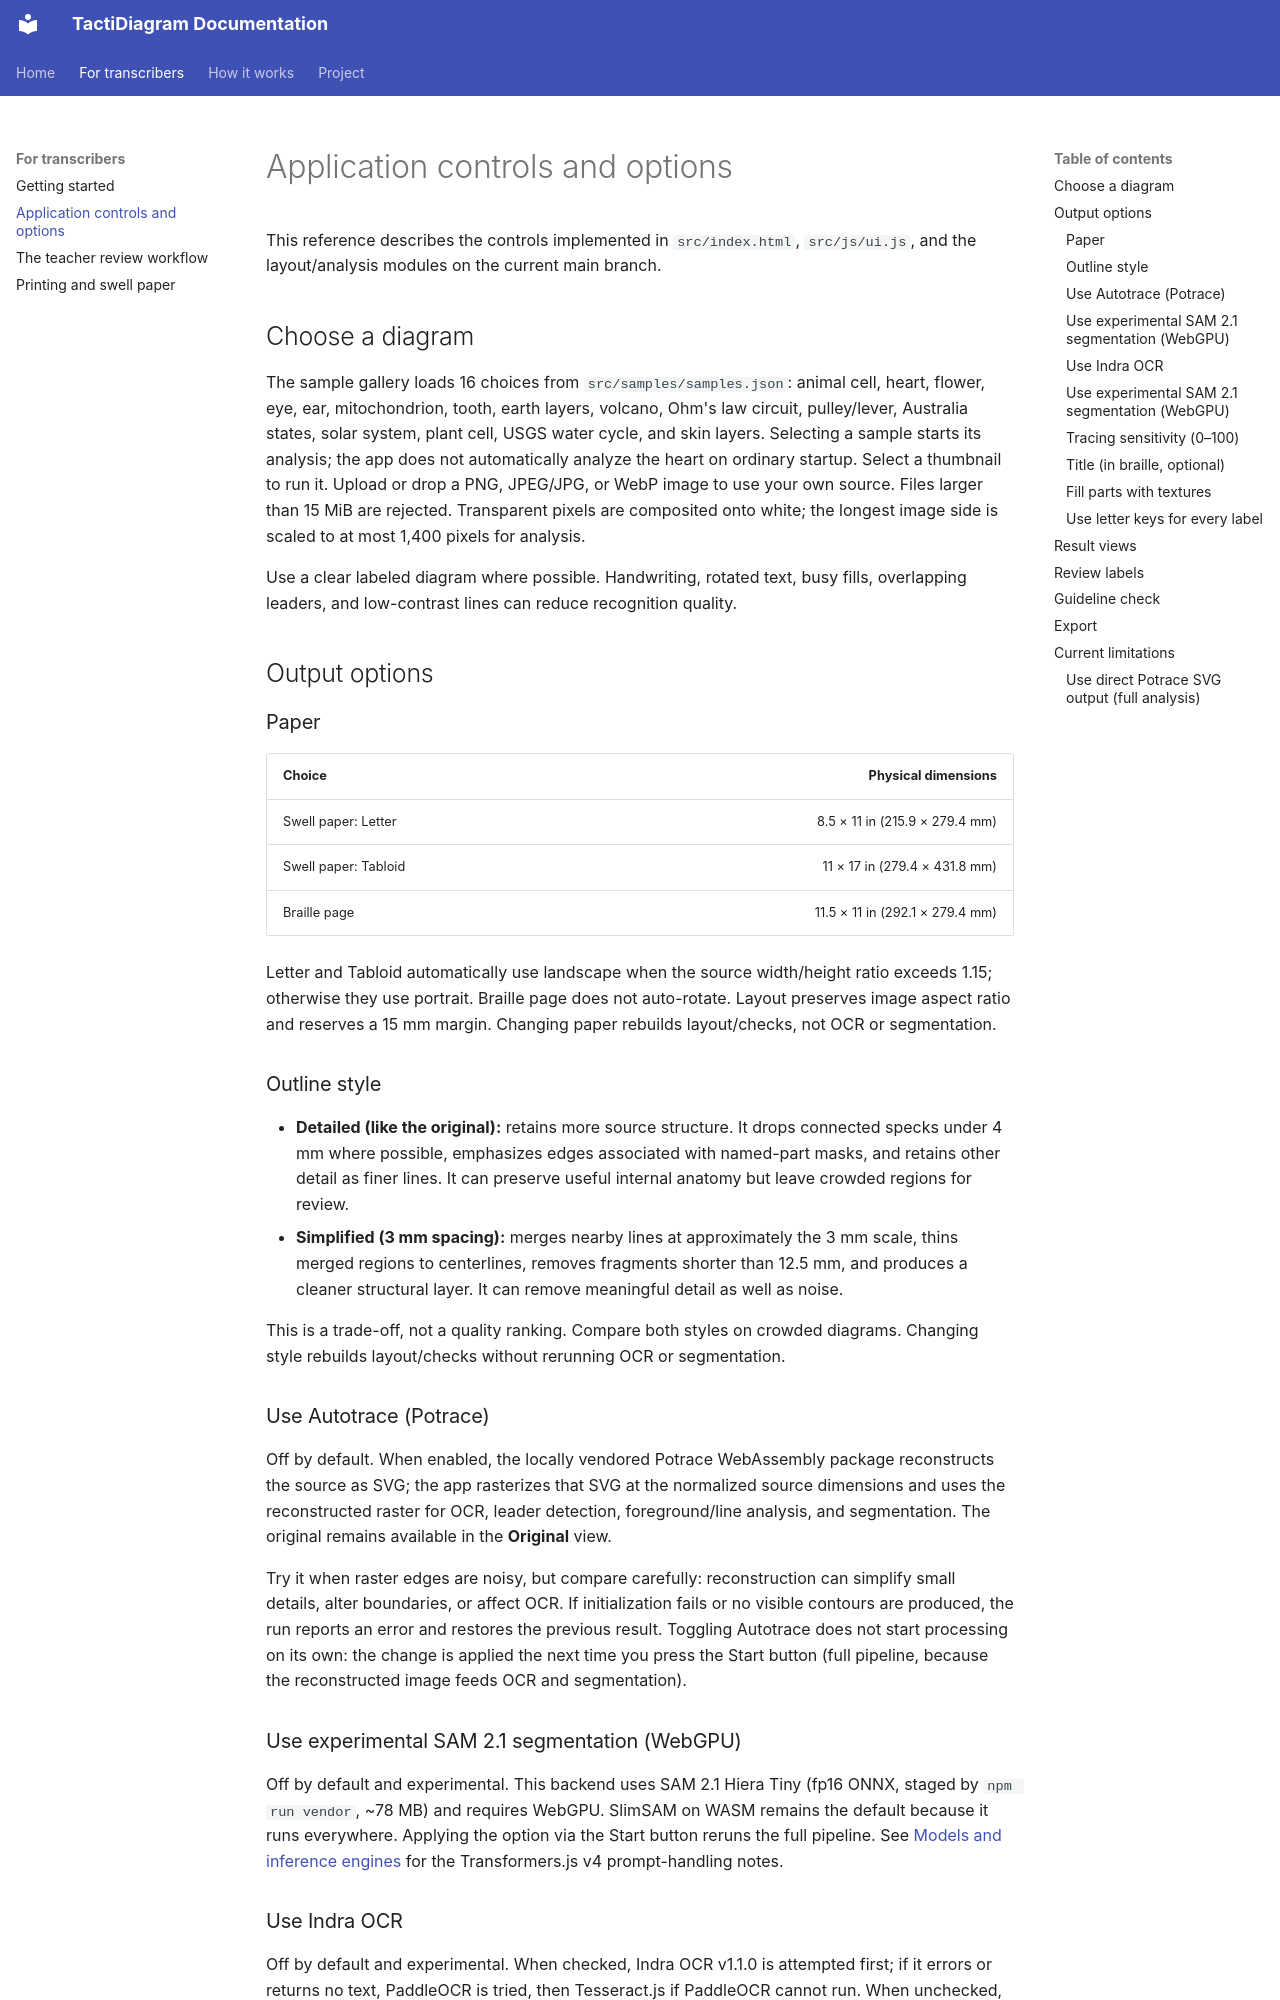

repository: mrhunsaker/TactiDiagram · page: application-options/index.html · generator: mkdocs

# Application controls and options

This reference describes the controls implemented in `src/index.html`, `src/js/ui.js`, and the layout/analysis modules on the current main branch.

## Choose a diagram

The sample gallery loads 16 choices from `src/samples/samples.json`: animal cell, heart, flower, eye, ear, mitochondrion, tooth, earth layers, volcano, Ohm's law circuit, pulley/lever, Australia states, solar system, plant cell, USGS water cycle, and skin layers. Selecting a sample starts its analysis; the app does not automatically analyze the heart on ordinary startup. Select a thumbnail to run it. Upload or drop a PNG, JPEG/JPG, or WebP image to use your own source. Files larger than 15 MiB are rejected. Transparent pixels are composited onto white; the longest image side is scaled to at most 1,400 pixels for analysis.

Use a clear labeled diagram where possible. Handwriting, rotated text, busy fills, overlapping leaders, and low-contrast lines can reduce recognition quality.

## Output options

### Paper

| Choice | Physical dimensions |
|---|---:|
| Swell paper: Letter | 8.5 × 11 in (215.9 × 279.4 mm) |
| Swell paper: Tabloid | 11 × 17 in (279.4 × 431.8 mm) |
| Braille page | 11.5 × 11 in (292.1 × 279.4 mm) |

Letter and Tabloid automatically use landscape when the source width/height ratio exceeds 1.15; otherwise they use portrait. Braille page does not auto-rotate. Layout preserves image aspect ratio and reserves a 15 mm margin. Changing paper rebuilds layout/checks, not OCR or segmentation.

### Outline style

- **Detailed (like the original):** retains more source structure. It drops connected specks under 4 mm where possible, emphasizes edges associated with named-part masks, and retains other detail as finer lines. It can preserve useful internal anatomy but leave crowded regions for review.
- **Simplified (3 mm spacing):** merges nearby lines at approximately the 3 mm scale, thins merged regions to centerlines, removes fragments shorter than 12.5 mm, and produces a cleaner structural layer. It can remove meaningful detail as well as noise.

This is a trade-off, not a quality ranking. Compare both styles on crowded diagrams. Changing style rebuilds layout/checks without rerunning OCR or segmentation.

### Use Autotrace (Potrace)

Off by default. When enabled, the locally vendored Potrace WebAssembly package reconstructs the source as SVG; the app rasterizes that SVG at the normalized source dimensions and uses the reconstructed raster for OCR, leader detection, foreground/line analysis, and segmentation. The original remains available in the **Original** view.

Try it when raster edges are noisy, but compare carefully: reconstruction can simplify small details, alter boundaries, or affect OCR. If initialization fails or no visible contours are produced, the run reports an error and restores the previous result. Toggling Autotrace does not start processing on its own: the change is applied the next time you press the Start button (full pipeline, because the reconstructed image feeds OCR and segmentation).

### Use experimental SAM 2.1 segmentation (WebGPU)

Off by default and experimental. This backend uses SAM 2.1 Hiera Tiny (fp16 ONNX, staged by `npm run vendor`, ~78 MB) and requires WebGPU. SlimSAM on WASM remains the default because it runs everywhere. Applying the option via the Start button reruns the full pipeline. See [Models and inference engines](models-and-engines.md) for the Transformers.js v4 prompt-handling notes.

### Use Indra OCR

Off by default and experimental. When checked, Indra OCR v1.1.0 is attempted first; if it errors or returns no text, PaddleOCR is tried, then Tesseract.js if PaddleOCR cannot run. When unchecked, PaddleOCR is first and Tesseract is the fallback. This is sequential fallback, not an ensemble.

The browser port currently supports Latin-script recognition only; the reference package's CJK/RTL/world recognizers, orientation/script classifiers, and language-model rescoring are not ported. Do not select it expecting multilingual OCR. Model assets must be prepared by `npm run vendor`. Toggling this option does not start processing on its own: the engine change is applied the next time you press the Start button, which reruns the full pipeline. See [OCR engines](ocr-engines.md).
